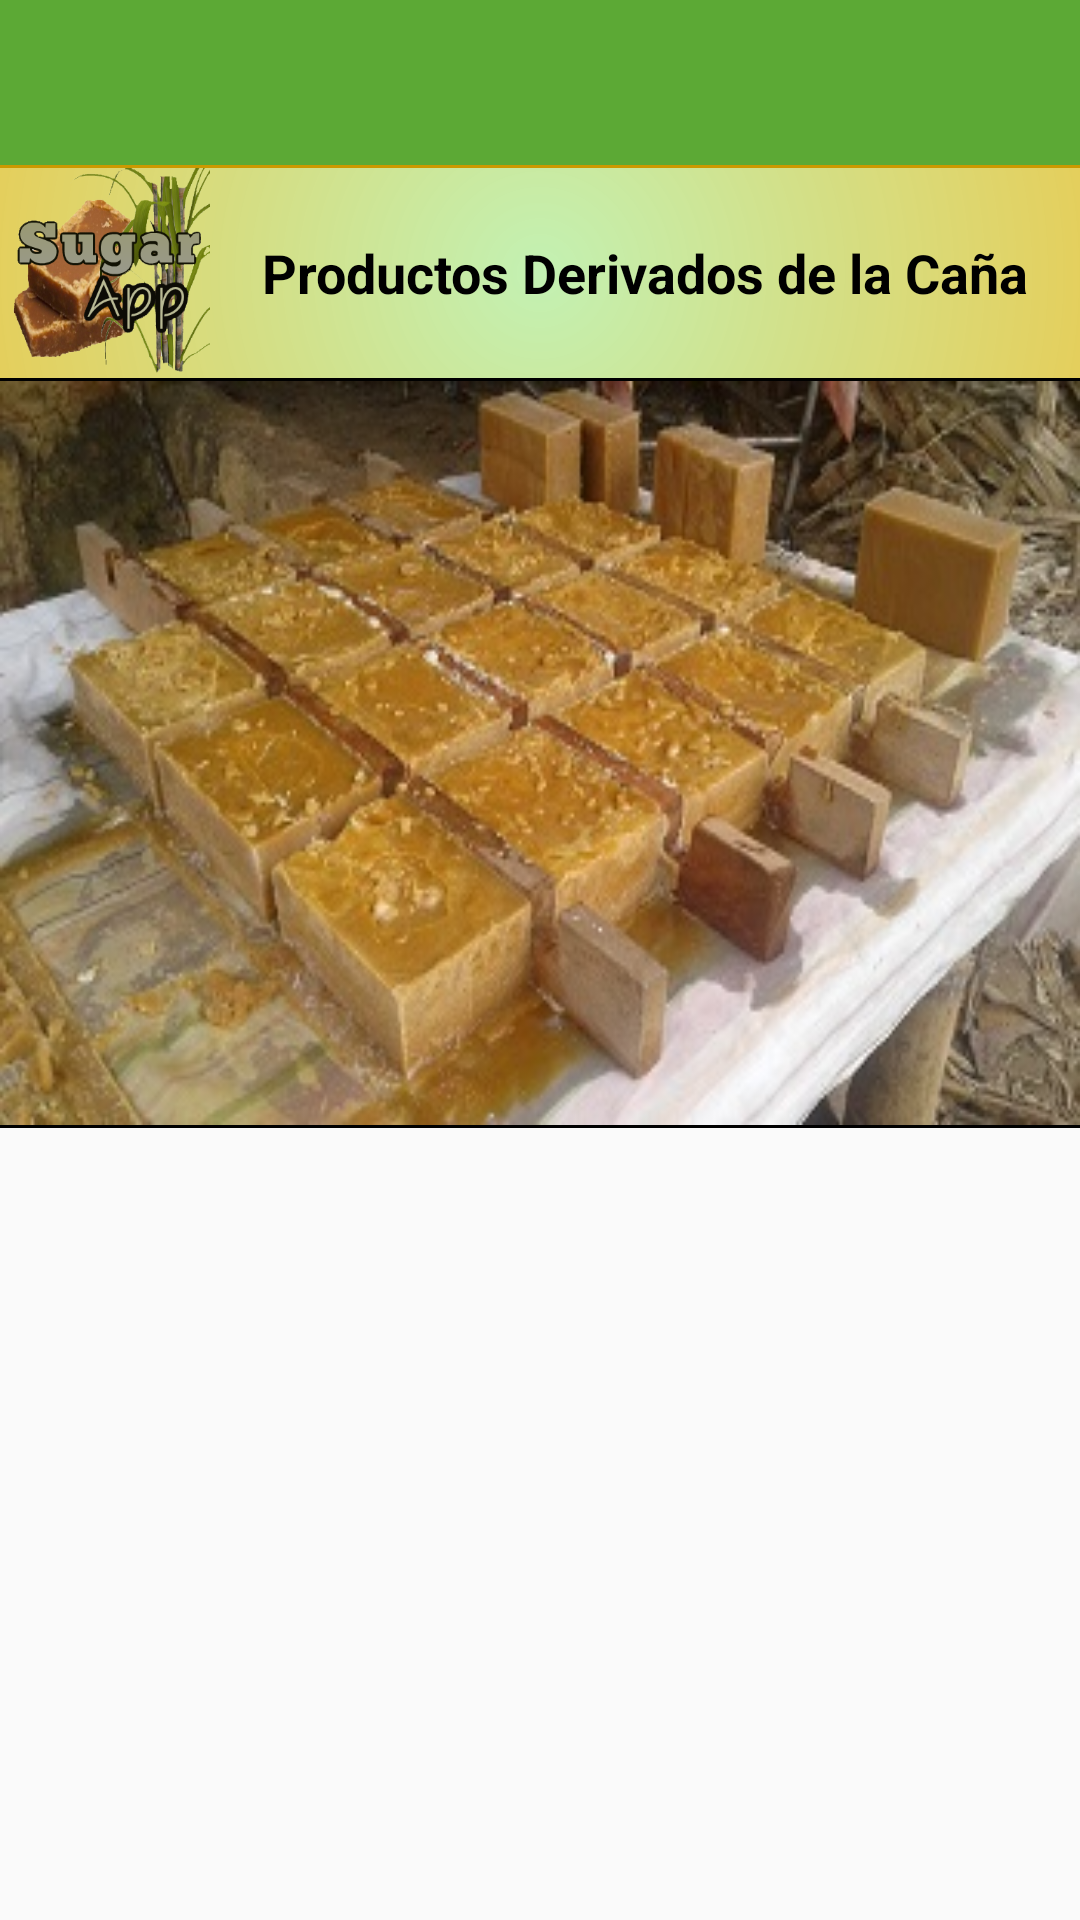

Layout XML and referenced resources for this Android screen:
<!-- AndroidManifest.xml: application theme AppTheme -->
<!-- res/layout/activity_entrada_productos.xml -->
<LinearLayout
    xmlns:android="http://schemas.android.com/apk/res/android"
    xmlns:tools="http://schemas.android.com/tools"
    android:layout_width="fill_parent"
    android:layout_height="fill_parent"
    android:orientation="vertical">

    <include layout="@layout/toolbarimagenes"
        android:id="@+id/toolbarimagenes">

    </include>

    <LinearLayout
        android:orientation="horizontal"
        android:layout_width="match_parent"
        android:layout_height="70dp"
        android:background="@drawable/fondobarrapro"
        android:layout_alignParentBottom="true"
        android:layout_alignParentStart="true">

        <ImageView
            android:layout_width="70dp"
            android:layout_height="70dp"
            android:background="@drawable/logosugarapp2"/>

        <TextView
            android:layout_width="match_parent"
            android:layout_height="wrap_content"
            android:text="@string/producderivados"
            android:layout_gravity="center_vertical"
            android:textAlignment="center"
            android:textStyle="bold"
            android:textSize="18sp"
            android:textColor="#000" />

    </LinearLayout>


    <LinearLayout
        android:layout_width="match_parent"
        android:layout_height="250dp"
        android:orientation="vertical"
        android:id="@+id/conimg"
        android:layout_below="@+id/contelogo"
        android:background="@drawable/bordeviewpager"
        android:paddingBottom="1dp"
        android:paddingTop="1dp">

        <ViewFlipper
            android:layout_width="match_parent"
            android:layout_height="match_parent"
            android:id="@+id/contenimg">

            <ImageView
                android:layout_width="match_parent"
                android:layout_height="match_parent"
                android:src="@drawable/panela1viewpager"
                android:adjustViewBounds="true"
                android:scaleType="fitXY"/>

            <ImageView
                android:layout_width="match_parent"
                android:layout_height="match_parent"
                android:src="@drawable/caramelo1viewpager"
                android:adjustViewBounds="true"
                android:scaleType="fitXY"/>

            <ImageView
                android:layout_width="match_parent"
                android:layout_height="match_parent"
                android:src="@drawable/guarapoviewpager"
                android:adjustViewBounds="true"
                android:scaleType="fitXY"/>

            <ImageView
                android:layout_width="match_parent"
                android:layout_height="match_parent"
                android:src="@drawable/mielviewpager"
                android:adjustViewBounds="true"
                android:scaleType="fitXY"/>

            <ImageView
                android:layout_width="match_parent"
                android:layout_height="match_parent"
                android:src="@drawable/blanqueadoviewpager"
                android:adjustViewBounds="true"
                android:scaleType="fitXY"/>

            <ImageView
                android:layout_width="match_parent"
                android:layout_height="match_parent"
                android:src="@drawable/cachazaviepager"
                android:adjustViewBounds="true"
                android:scaleType="fitXY"/>

            <ImageView
                android:layout_width="match_parent"
                android:layout_height="match_parent"
                android:src="@drawable/abonoviewpager"
                android:adjustViewBounds="true"
                android:scaleType="fitXY"/>


        </ViewFlipper>

    </LinearLayout>





    

    <include
        layout="@layout/activity_lista_adaptador">

    </include>

</LinearLayout>
<!-- res/layout/toolbarimagenes.xml (included above) -->
<?xml version="1.0" encoding="utf-8"?>
<androidx.appcompat.widget.Toolbar
    xmlns:android="http://schemas.android.com/apk/res/android"
    android:layout_width="match_parent"
    android:layout_height="wrap_content"
    xmlns:app="http://schemas.android.com/apk/res-auto"
    app:theme="@style/ThemeOverlay.AppCompat.Dark"
    android:popupTheme="@style/ThemeOverlay.AppCompat.Light"
    android:background="@drawable/bordetab"
    app:popupTheme="@style/AppTheme.PopupOverlay">

</androidx.appcompat.widget.Toolbar>
<!-- res/layout/activity_lista_adaptador.xml (included above) -->
<?xml version="1.0" encoding="utf-8"?>
<LinearLayout xmlns:android="http://schemas.android.com/apk/res/android"
    android:orientation="vertical" android:layout_width="match_parent"
    android:layout_height="match_parent"
    android:layout_marginTop="0dp">



    <ListView
        android:id="@+id/ListView_listado"
        android:layout_width="match_parent"
        android:layout_height="wrap_content" >
    </ListView>

</LinearLayout>
<!-- resources referenced by this layout -->
<resources>
  <!-- drawable abonoviewpager: jpg bitmap (drawable, 61184 bytes) -->
  <!-- drawable blanqueadoviewpager: jpg bitmap (drawable, 32217 bytes) -->
  <!-- drawable bordetab (drawable) -->
  <?xml version="1.0" encoding="utf-8"?>
  <layer-list xmlns:android="http://schemas.android.com/apk/res/android">
      <item>
          <shape android:shape="rectangle">
              <solid android:color="#cc9900" />
          </shape>
      </item>
      <item android:left="0dp" android:right="0dp" android:top="0dp" android:bottom="1dp">
          <shape android:shape="rectangle">
              <solid android:color="#ea52ab3a" />
          </shape>
      </item>
  </layer-list>
  <!-- drawable bordeviewpager (drawable) -->
  <?xml version="1.0" encoding="utf-8"?>
  <layer-list xmlns:android="http://schemas.android.com/apk/res/android">
      <item>
          <shape android:shape="rectangle">
              <solid android:color="#000" />
          </shape>
      </item>
      <item android:left="0dp" android:right="0dp" android:top="2dp" android:bottom="2dp">
          <shape android:shape="rectangle">
              <solid android:color="#FFF" />
          </shape>
      </item>
  </layer-list>
  <!-- drawable cachazaviepager: jpg bitmap (drawable, 46608 bytes) -->
  <!-- drawable caramelo1viewpager: jpg bitmap (drawable, 43116 bytes) -->
  <!-- drawable fondobarrapro (drawable) -->
  <shape xmlns:android="http://schemas.android.com/apk/res/android" android:shape="rectangle" >
      <gradient
          android:type="radial"
          android:centerX="50%"
          android:centerY="50%"
          android:startColor="#bfb0ee9b"
          android:endColor="#FFFFB114"
          android:gradientRadius="1000"/>
  </shape>
  <!-- drawable guarapoviewpager: jpg bitmap (drawable, 55302 bytes) -->
  <!-- drawable logosugarapp2: png bitmap (drawable, 107156 bytes) -->
  <!-- drawable mielviewpager: jpg bitmap (drawable, 38653 bytes) -->
  <!-- drawable panela1viewpager: jpg bitmap (drawable, 45822 bytes) -->
  <string name="producderivados">Productos Derivados de la Caña</string>
  <style name="AppTheme.PopupOverlay" parent="ThemeOverlay.AppCompat.Light" />
  <style name="AppTheme" parent="Theme.AppCompat.Light.DarkActionBar">
          
          <item name="colorPrimary">#009900</item>
          <item name="colorPrimaryDark">#015e01</item>
          <item name="colorAccent">#cc9900</item>
          <item name="windowActionBar">false</item>
          <item name="windowNoTitle">true</item>
      </style>
</resources>
